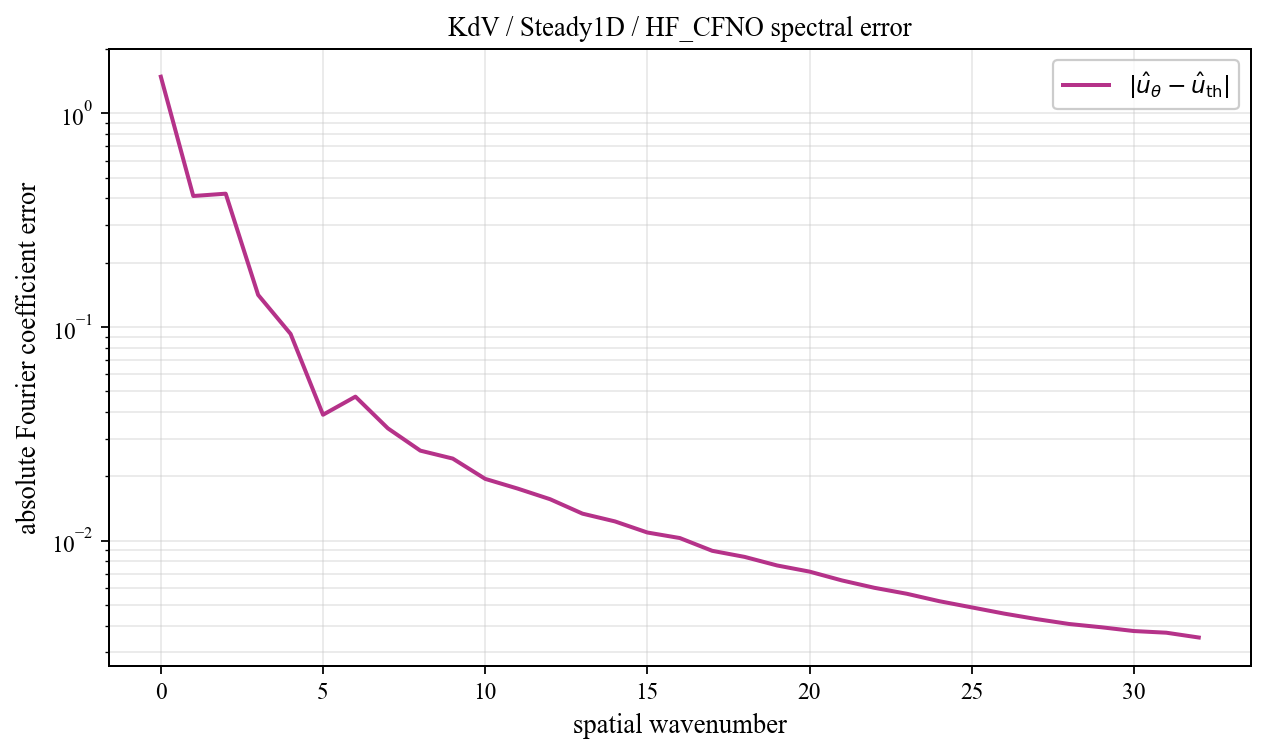

Data behind this chart, as committed beside it:
spatial_wavenumber, prediction_magnitude, theory_magnitude, absolute_coefficient_error
0, 1.933, 0.4506, 1.482
1, 0.2408, 0.3667, 0.4099
2, 0.2024, 0.3137, 0.4203
3, 0.1621, 0.02118, 0.1412
4, 0.1044, 0.01217, 0.09275
5, 0.04722, 0.008508, 0.03881
6, 0.0534, 0.006543, 0.04717
7, 0.03779, 0.005331, 0.03352
8, 0.03031, 0.004515, 0.02636
9, 0.0273, 0.00393, 0.0242
10, 0.02206, 0.003492, 0.01945
11, 0.01975, 0.003152, 0.01752
12, 0.01745, 0.002881, 0.01562
13, 0.01492, 0.002662, 0.01337
14, 0.01363, 0.00248, 0.0123
15, 0.01202, 0.002328, 0.01091
16, 0.01116, 0.0022, 0.01028
17, 0.009644, 0.002091, 0.008957
18, 0.008938, 0.001997, 0.008387
19, 0.008003, 0.001916, 0.007649
20, 0.007355, 0.001846, 0.007158
21, 0.006535, 0.001786, 0.006508
22, 0.00588, 0.001734, 0.006012
23, 0.005358, 0.001689, 0.005638
24, 0.004733, 0.001651, 0.005205
25, 0.004255, 0.001618, 0.004869
26, 0.00375, 0.001591, 0.004553
27, 0.003339, 0.001568, 0.004292
28, 0.002941, 0.00155, 0.004071
29, 0.002658, 0.001536, 0.003929
30, 0.002358, 0.001526, 0.003773
31, 0.002213, 0.001521, 0.003706
32, 0.002, 0.001519, 0.003519
